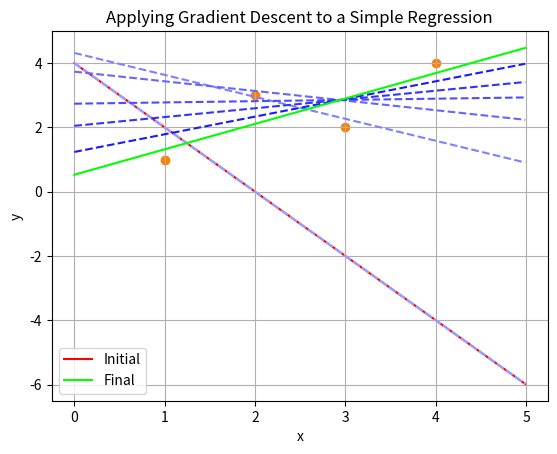

This figure's Python source:
import numpy as np
import matplotlib.pyplot as plt

# gradient descent function
# theta is an initial set of parameters
# X is a set of input values.  NOTE: 1's need to be inserted into the first position for biases to work
# y is a set of output values
# J is the cost function and needs to take (theta, X, y) as inputs
# grad_J is the gradient of the cost function and takes the same arguments as J
# alpha is the step size
# max_iter is the maximum iteration count
# cost_cutoff is the cost delta at which the algorithm will stop
def gradient_descent(theta,X,y,J,grad_J,alpha=.05,max_iter=100,cost_cutoff=.000001):
    iter_count=1 # YOUR CODE HERE - set to an initial value
    cost_delta=0.0003 # YOUR CODE HERE - set to a safe initial value
    cost=10000 # YOUR CODE HERE - set to the correct initial value
    while iter_count<max_iter and cost_delta>cost_cutoff:
        iter_count+=1 # YOUR CODE HERE - increment
        theta=theta - alpha*grad_J(theta, X, y ) # YOUR CODE HERE - core of the algorithm goes here
        new_cost=J(theta, X, y) # YOUR CODE HERE - calculate new cost
        cost_delta=abs(new_cost - cost) # YOUR CODE HERE - calculate delta (HINT: use abs(...)
        cost=new_cost # YOUR CODE HERE - set appropriate cost
        #print("\tIteration:", iter_count, "\tCost:", cost) #uncomment for debugging if needed
    return theta


def pred(theta, X):
    return np.matmul(theta,X)

def J(theta,X,y):
    m=np.size(y)
    return .5*np.sum(np.square(pred(theta,X)-y))/m

def grad_J(theta,X,y):
    m=np.size(y)
    return np.matmul((pred(theta,X)-y),X.T)/m

def add_biases(X):
    return np.array([np.ones((X.size)),X])

x=np.array([1.,3.,2.,4.])
y=np.array([1.,2.,3.,4.])
X=add_biases(x)
theta=np.array([4.,-2.])

fig, ax = plt.subplots()
ax.scatter(x,y,color=[1.,.5,0.])
x_init=np.arange(0.,5.,.01)
X_init=add_biases(x_init)
y_init=pred(theta,X_init)

ax.set(xlabel="x", ylabel="y", title="Applying Gradient Descent to a Simple Regression")
ax.grid()

ax.plot(x_init,y_init, color=[1.,0.,0.], label="Initial")

theta_temp = gradient_descent(theta, X, y, J, grad_J, max_iter=1)
y_temp=pred(theta_temp,X_init)
ax.plot(x_init,y_temp, color=[.9,.9,1.], linestyle='--')

theta_temp = gradient_descent(theta_temp,X,y,J,grad_J, max_iter=1)
y_temp=pred(theta_temp,X_init)
ax.plot(x_init,y_temp, color=[.8,.8,1.], linestyle='--')

theta_temp = gradient_descent(theta_temp,X,y,J,grad_J, max_iter=1)
y_temp=pred(theta_temp,X_init)
ax.plot(x_init,y_temp, color=[.7,.7,1.], linestyle='--')

theta_temp = gradient_descent(theta_temp,X,y,J,grad_J, max_iter=1)
y_temp=pred(theta_temp,X_init)
ax.plot(x_init,y_temp, color=[.6,.6,1.], linestyle='--')

theta_temp = gradient_descent(theta_temp,X,y,J,grad_J, max_iter=5)
y_temp=pred(theta_temp,X_init)
ax.plot(x_init,y_temp, color=[.5,.5,1.], linestyle='--')

theta_temp = gradient_descent(theta_temp,X,y,J,grad_J, max_iter=25)
y_temp=pred(theta_temp,X_init)
ax.plot(x_init,y_temp, color=[.4,.4,1.], linestyle='--')

theta_temp = gradient_descent(theta_temp,X,y,J,grad_J, max_iter=50)
y_temp=pred(theta_temp,X_init)
ax.plot(x_init,y_temp, color=[.3,.3,1.], linestyle='--')

theta_temp = gradient_descent(theta_temp,X,y,J,grad_J, max_iter=50)
y_temp=pred(theta_temp,X_init)
ax.plot(x_init,y_temp, color=[.2,.2,1.], linestyle='--')

theta_temp = gradient_descent(theta_temp,X,y,J,grad_J, max_iter=100)
y_temp=pred(theta_temp,X_init)
ax.plot(x_init,y_temp, color=[.1,.1,1.], linestyle='--')

theta_final = gradient_descent(theta_temp,X,y,J,grad_J, max_iter=10000)

y_final=pred(theta_final,X_init)
ax.plot(x_init,y_final, color=[0.,1.,0.], label="Final")

print("Final Parameters:", theta_final)
ax.legend()
plt.show()